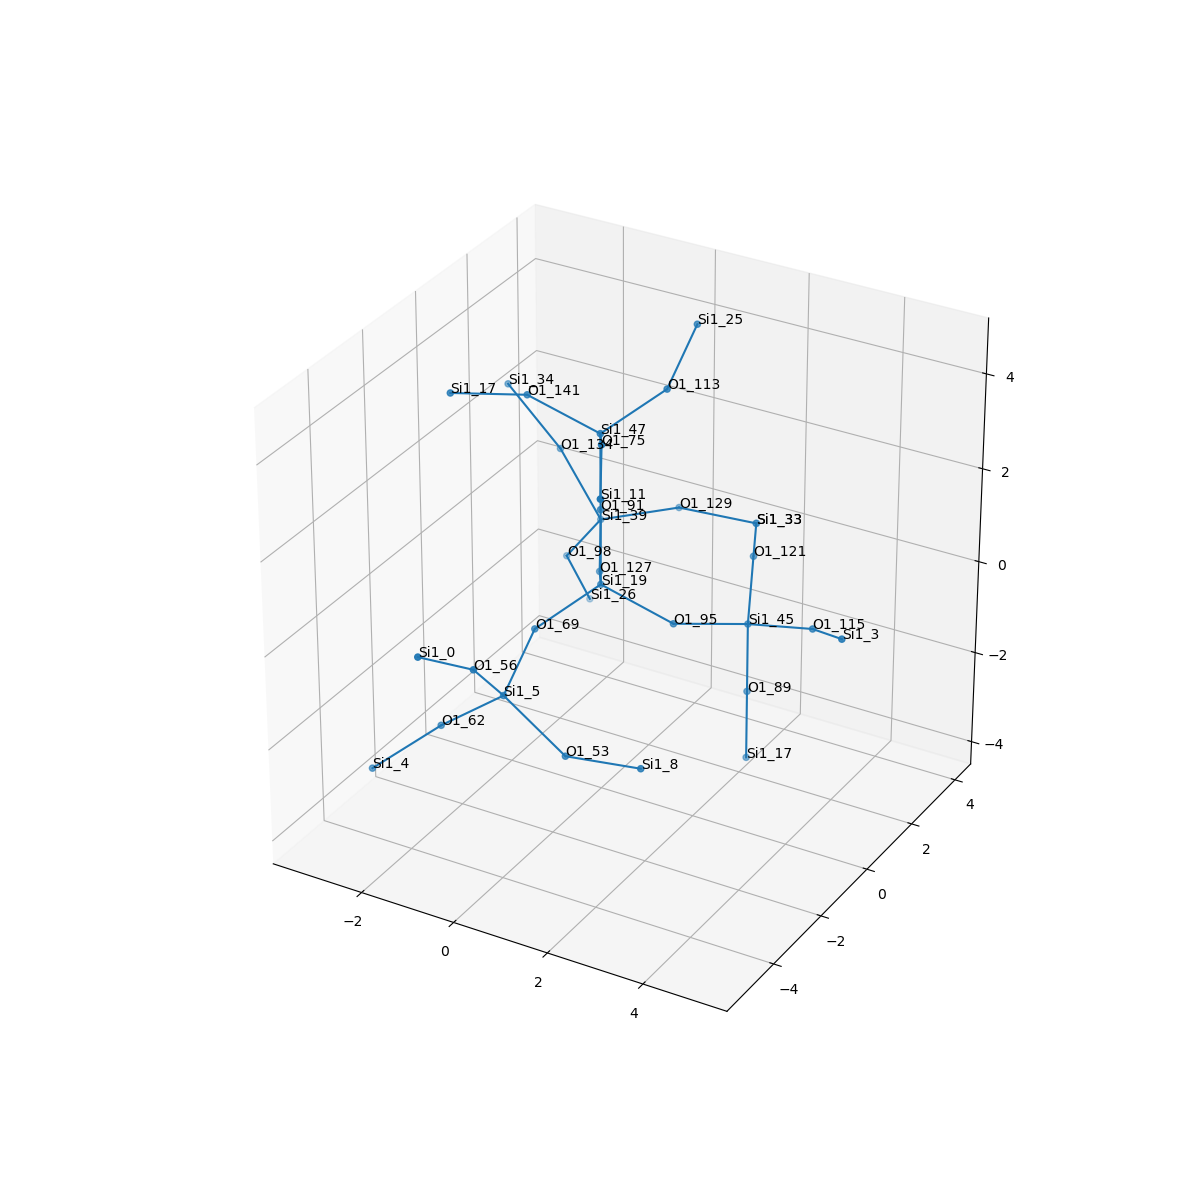

Data behind this chart, as committed beside it:
, neighbor_num, isite, atom, x, y, z, front_index
0, 0, 19, Si1, 0.0, 0.0, 0.0, 
1, 1, 95, O1, 1.561, 5.551115123125783e-17, -0.3996, 0.0
2, 1, 127, O1, -0.7333, 1.331, -0.5265, 0.0
3, 1, 91, O1, 2.7755575615628914e-17, 0.0, 1.604, 0.0
4, 1, 69, O1, -0.7336, -1.304, -0.5817, 0.0
5, 2, 45, Si1, 2.511, 1.265, -0.7101, 1.0
6, 2, 39, Si1, -1.454, 2.738, -0.21, 2.0
7, 2, 47, Si1, 6.106226635438361e-16, 8.881784197001252e-16, 3.208, 3.0
8, 2, 5, Si1, -0.6408, -2.725, -1.335, 4.0
9, 3, 89, O1, 2.423, 1.447, -2.301, 5.0
10, 3, 121, O1, 1.957, 2.595, 0.003885, 5.0
11, 3, 115, O1, 4.018, 0.9703, -0.241, 5.0
12, 3, 134, O1, -2.29, 2.64, 1.161, 6.0
13, 3, 98, O1, -2.418, 3.104, -1.45, 6.0
14, 3, 129, O1, -0.3131, 3.875, -0.1266, 6.0
15, 3, 75, O1, 0.7333, -1.331, 3.734, 7.0
16, 3, 113, O1, 0.7336, 1.304, 3.789, 7.0
17, 3, 141, O1, -1.561, 5.551115123125783e-16, 3.607, 7.0
18, 3, 56, O1, -0.626, -3.89, -0.2261, 8.0
19, 3, 62, O1, -1.921, -2.899, -2.292, 8.0
20, 3, 53, O1, 0.7027, -2.765, -2.226, 8.0
21, 4, 17, Si1, 2.335, 1.629, -3.892, 9.0
22, 4, 33, Si1, 1.29, 4.058, -0.1105, 10.0
23, 4, 3, Si1, 5.111, -0.06091, 0.3395, 11.0
24, 4, 34, Si1, -3.339, 2.45, 2.366, 12.0
25, 4, 26, Si1, -2.368, 3.976, -2.805, 13.0
26, 4, 33, Si1, 1.29, 4.058, -0.1105, 14.0
27, 4, 11, Si1, 1.454, -2.738, 3.418, 15.0
28, 4, 25, Si1, 0.6408, 2.725, 4.543, 16.0
29, 4, 17, Si1, -2.511, -1.265, 3.918, 17.0
30, 4, 0, Si1, -1.035, -5.237, 0.5525, 18.0
31, 4, 4, Si1, -2.986, -3.731, -3.163, 19.0
32, 4, 8, Si1, 2.3, -2.752, -2.007, 20.0
